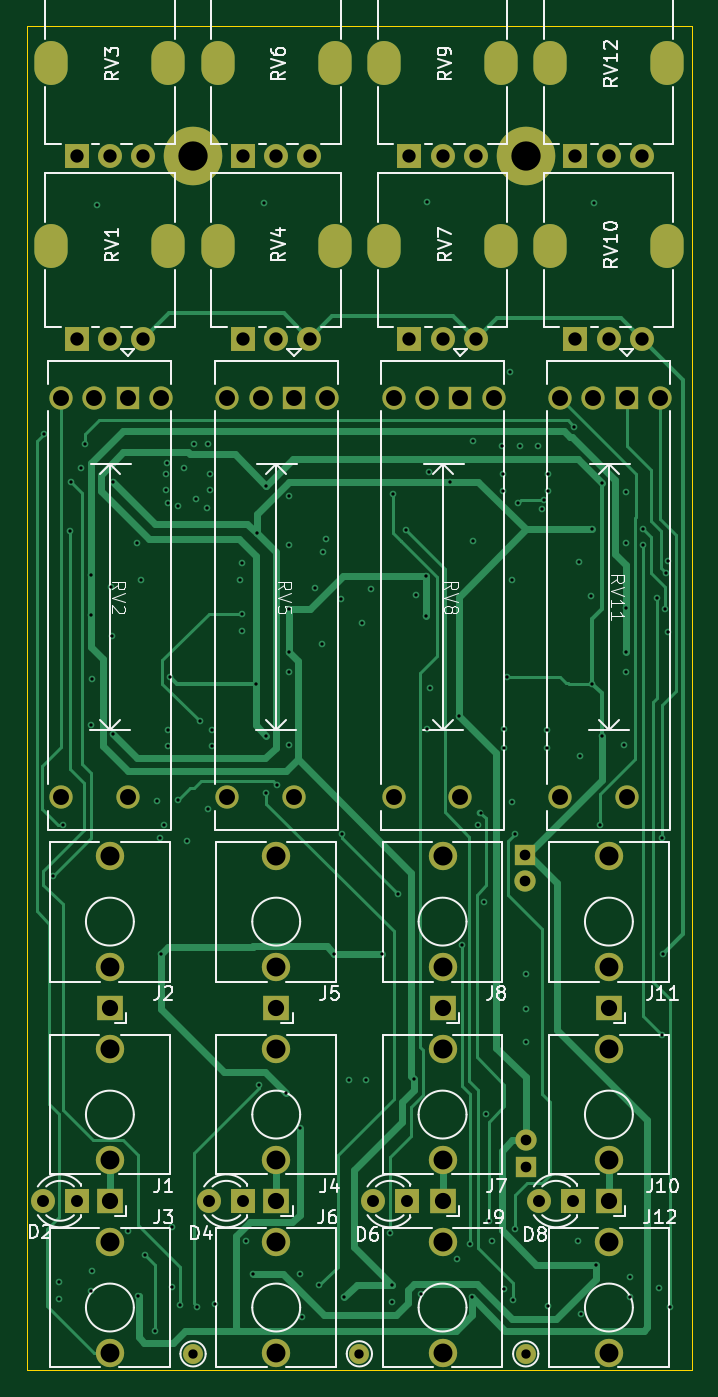
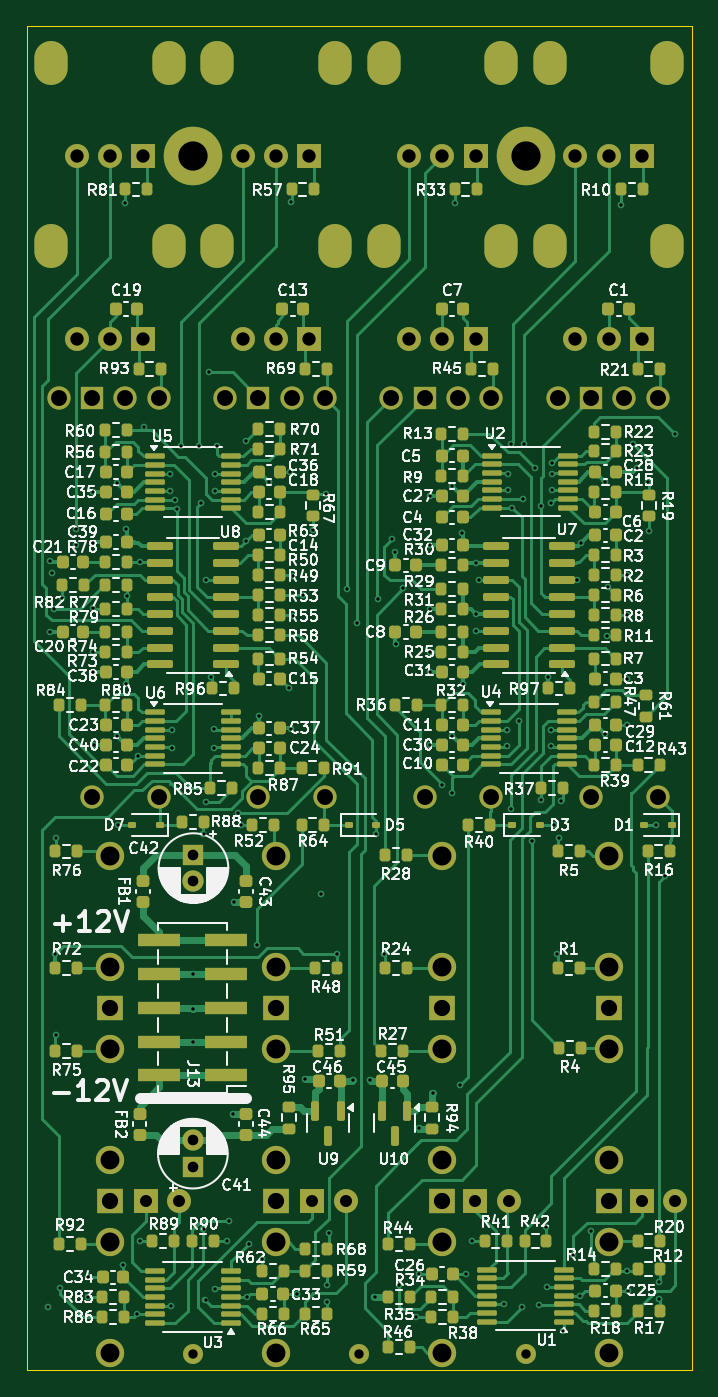
Circuit board: 13 layer files. Board 50.0 x 101.0 mm.
- bottom_copper: veils_clone-B_Cu.gbr (99342 bytes)
- bottom_mask: veils_clone-B_Mask.gbr (20587 bytes)
- paste: veils_clone-B_Paste.gbr (16501 bytes)
- bottom_silk: veils_clone-B_Silkscreen.gbr (314015 bytes)
- outline: veils_clone-Edge_Cuts.gbr (608 bytes)
- top_copper: veils_clone-F_Cu.gbr (28739 bytes)
- top_mask: veils_clone-F_Mask.gbr (4535 bytes)
- paste: veils_clone-F_Paste.gbr (454 bytes)
- top_silk: veils_clone-F_Silkscreen.gbr (49635 bytes)
- inner_copper: veils_clone-In1_Cu.gbr (20546 bytes)
- inner_copper: veils_clone-In2_Cu.gbr (355510 bytes)
- drill: veils_clone-NPTH.drl (265 bytes)
- drill: veils_clone-PTH.drl (6116 bytes)

=== bottom_copper: veils_clone-B_Cu.gbr (99342 bytes, source omitted) ===
=== bottom_mask: veils_clone-B_Mask.gbr (20587 bytes, source omitted) ===
=== paste: veils_clone-B_Paste.gbr (16501 bytes, source omitted) ===
=== bottom_silk: veils_clone-B_Silkscreen.gbr (314015 bytes, source omitted) ===
=== outline: veils_clone-Edge_Cuts.gbr ===
%TF.GenerationSoftware,KiCad,Pcbnew,8.0.0*%
%TF.CreationDate,2024-08-29T00:26:00-07:00*%
%TF.ProjectId,veils_clone,7665696c-735f-4636-9c6f-6e652e6b6963,rev?*%
%TF.SameCoordinates,Original*%
%TF.FileFunction,Profile,NP*%
%FSLAX46Y46*%
G04 Gerber Fmt 4.6, Leading zero omitted, Abs format (unit mm)*
G04 Created by KiCad (PCBNEW 8.0.0) date 2024-08-29 00:26:00*
%MOMM*%
%LPD*%
G01*
G04 APERTURE LIST*
%TA.AperFunction,Profile*%
%ADD10C,0.050000*%
%TD*%
G04 APERTURE END LIST*
D10*
X65000000Y-49000000D02*
X115000000Y-49000000D01*
X115000000Y-150000000D01*
X65000000Y-150000000D01*
X65000000Y-49000000D01*
M02*

=== top_copper: veils_clone-F_Cu.gbr (28739 bytes, source omitted) ===
=== top_mask: veils_clone-F_Mask.gbr ===
%TF.GenerationSoftware,KiCad,Pcbnew,8.0.0*%
%TF.CreationDate,2024-08-29T00:26:00-07:00*%
%TF.ProjectId,veils_clone,7665696c-735f-4636-9c6f-6e652e6b6963,rev?*%
%TF.SameCoordinates,Original*%
%TF.FileFunction,Soldermask,Top*%
%TF.FilePolarity,Negative*%
%FSLAX46Y46*%
G04 Gerber Fmt 4.6, Leading zero omitted, Abs format (unit mm)*
G04 Created by KiCad (PCBNEW 8.0.0) date 2024-08-29 00:26:00*
%MOMM*%
%LPD*%
G01*
G04 APERTURE LIST*
%ADD10R,1.750000X1.750000*%
%ADD11C,1.750000*%
%ADD12O,2.500000X3.300000*%
%ADD13R,1.800000X1.800000*%
%ADD14C,1.800000*%
%ADD15C,2.130000*%
%ADD16C,1.500000*%
%ADD17R,1.930000X1.830000*%
%ADD18C,4.400000*%
%ADD19R,1.600000X1.600000*%
%ADD20C,1.600000*%
G04 APERTURE END LIST*
D10*
%TO.C,RV8*%
X97580000Y-76900000D03*
D11*
X100080000Y-76900000D03*
X97580000Y-106900000D03*
X95080000Y-76900000D03*
X92580000Y-106900000D03*
X92580000Y-76900000D03*
%TD*%
D12*
%TO.C,RV3*%
X66850000Y-51725000D03*
X75650000Y-51725000D03*
D13*
X68750000Y-58725000D03*
D14*
X71250000Y-58725000D03*
X73750000Y-58725000D03*
%TD*%
D15*
%TO.C,J3*%
X71250000Y-140350000D03*
X71250000Y-148650000D03*
%TD*%
D16*
%TO.C,REF\u002A\u002A*%
X102500000Y-148750000D03*
%TD*%
D12*
%TO.C,RV12*%
X104325000Y-51725000D03*
X113125000Y-51725000D03*
D13*
X106225000Y-58725000D03*
D14*
X108725000Y-58725000D03*
X111225000Y-58725000D03*
%TD*%
D17*
%TO.C,J2*%
X71250000Y-122750000D03*
D15*
X71250000Y-111350000D03*
X71250000Y-119650000D03*
%TD*%
D12*
%TO.C,RV9*%
X91850000Y-51725000D03*
X100650000Y-51725000D03*
D13*
X93750000Y-58725000D03*
D14*
X96250000Y-58725000D03*
X98750000Y-58725000D03*
%TD*%
D13*
%TO.C,D4*%
X81275000Y-137250000D03*
D14*
X78735000Y-137250000D03*
%TD*%
D15*
%TO.C,J6*%
X83750000Y-140350000D03*
X83750000Y-148650000D03*
%TD*%
D12*
%TO.C,RV7*%
X91850000Y-65475000D03*
X100650000Y-65475000D03*
D13*
X93750000Y-72475000D03*
D14*
X96250000Y-72475000D03*
X98750000Y-72475000D03*
%TD*%
D12*
%TO.C,RV1*%
X66850000Y-65475000D03*
X75650000Y-65475000D03*
D13*
X68750000Y-72475000D03*
D14*
X71250000Y-72475000D03*
X73750000Y-72475000D03*
%TD*%
D15*
%TO.C,J9*%
X96250000Y-140350000D03*
X96250000Y-148650000D03*
%TD*%
D17*
%TO.C,J10*%
X108750000Y-137250000D03*
D15*
X108750000Y-125850000D03*
X108750000Y-134150000D03*
%TD*%
D12*
%TO.C,RV4*%
X79350000Y-65475000D03*
X88150000Y-65475000D03*
D13*
X81250000Y-72475000D03*
D14*
X83750000Y-72475000D03*
X86250000Y-72475000D03*
%TD*%
D12*
%TO.C,RV6*%
X79350000Y-51725000D03*
X88150000Y-51725000D03*
D13*
X81250000Y-58725000D03*
D14*
X83750000Y-58725000D03*
X86250000Y-58725000D03*
%TD*%
D15*
%TO.C,J12*%
X108750000Y-140350000D03*
X108750000Y-148650000D03*
%TD*%
D17*
%TO.C,J4*%
X83750000Y-137250000D03*
D15*
X83750000Y-125850000D03*
X83750000Y-134150000D03*
%TD*%
D17*
%TO.C,J8*%
X96250000Y-122750000D03*
D15*
X96250000Y-111350000D03*
X96250000Y-119650000D03*
%TD*%
D18*
%TO.C,REF\u002A\u002A*%
X102500000Y-58725000D03*
%TD*%
D10*
%TO.C,RV11*%
X110080000Y-76900000D03*
D11*
X112580000Y-76900000D03*
X110080000Y-106900000D03*
X107580000Y-76900000D03*
X105080000Y-106900000D03*
X105080000Y-76900000D03*
%TD*%
D17*
%TO.C,J1*%
X71250000Y-137250000D03*
D15*
X71250000Y-125850000D03*
X71250000Y-134150000D03*
%TD*%
D13*
%TO.C,D8*%
X106050000Y-137250000D03*
D14*
X103510000Y-137250000D03*
%TD*%
D13*
%TO.C,D6*%
X93550000Y-137250000D03*
D14*
X91010000Y-137250000D03*
%TD*%
D17*
%TO.C,J5*%
X83750000Y-122750000D03*
D15*
X83750000Y-111350000D03*
X83750000Y-119650000D03*
%TD*%
D17*
%TO.C,J11*%
X108750000Y-122750000D03*
D15*
X108750000Y-111350000D03*
X108750000Y-119650000D03*
%TD*%
D12*
%TO.C,RV10*%
X104325000Y-65475000D03*
X113125000Y-65475000D03*
D13*
X106225000Y-72475000D03*
D14*
X108725000Y-72475000D03*
X111225000Y-72475000D03*
%TD*%
D17*
%TO.C,J7*%
X96250000Y-137250000D03*
D15*
X96250000Y-125850000D03*
X96250000Y-134150000D03*
%TD*%
D18*
%TO.C,REF\u002A\u002A*%
X77500000Y-58725000D03*
%TD*%
D13*
%TO.C,D2*%
X68775000Y-137250000D03*
D14*
X66235000Y-137250000D03*
%TD*%
D10*
%TO.C,RV5*%
X85080000Y-76900000D03*
D11*
X87580000Y-76900000D03*
X85080000Y-106900000D03*
X82580000Y-76900000D03*
X80080000Y-106900000D03*
X80080000Y-76900000D03*
%TD*%
D16*
%TO.C,REF\u002A\u002A*%
X77500000Y-148750000D03*
%TD*%
%TO.C,REF\u002A\u002A*%
X90000000Y-148750000D03*
%TD*%
D10*
%TO.C,RV2*%
X72580000Y-76900000D03*
D11*
X75080000Y-76900000D03*
X72580000Y-106900000D03*
X70080000Y-76900000D03*
X67580000Y-106900000D03*
X67580000Y-76900000D03*
%TD*%
D19*
%TO.C,C42*%
X102455112Y-111250000D03*
D20*
X102455112Y-113250000D03*
%TD*%
D19*
%TO.C,C41*%
X102500000Y-134705113D03*
D20*
X102500000Y-132705113D03*
%TD*%
M02*

=== paste: veils_clone-F_Paste.gbr ===
%TF.GenerationSoftware,KiCad,Pcbnew,8.0.0*%
%TF.CreationDate,2024-08-29T00:06:35-07:00*%
%TF.ProjectId,veils_clone,7665696c-735f-4636-9c6f-6e652e6b6963,rev?*%
%TF.SameCoordinates,Original*%
%TF.FileFunction,Paste,Top*%
%TF.FilePolarity,Positive*%
%FSLAX46Y46*%
G04 Gerber Fmt 4.6, Leading zero omitted, Abs format (unit mm)*
G04 Created by KiCad (PCBNEW 8.0.0) date 2024-08-29 00:06:35*
%MOMM*%
%LPD*%
G01*
G04 APERTURE LIST*
G04 APERTURE END LIST*
M02*

=== top_silk: veils_clone-F_Silkscreen.gbr (49635 bytes, source omitted) ===
=== inner_copper: veils_clone-In1_Cu.gbr (20546 bytes, source omitted) ===
=== inner_copper: veils_clone-In2_Cu.gbr (355510 bytes, source omitted) ===
=== drill: veils_clone-NPTH.drl ===
M48
; DRILL file {KiCad 8.0.0} date 2024-08-29T00:26:03-0700
; FORMAT={-:-/ absolute / inch / decimal}
; #@! TF.CreationDate,2024-08-29T00:26:03-07:00
; #@! TF.GenerationSoftware,Kicad,Pcbnew,8.0.0
; #@! TF.FileFunction,NonPlated,1,4,NPTH
FMAT,2
INCH
%
G90
G05
M30

=== drill: veils_clone-PTH.drl (6116 bytes, source omitted) ===
